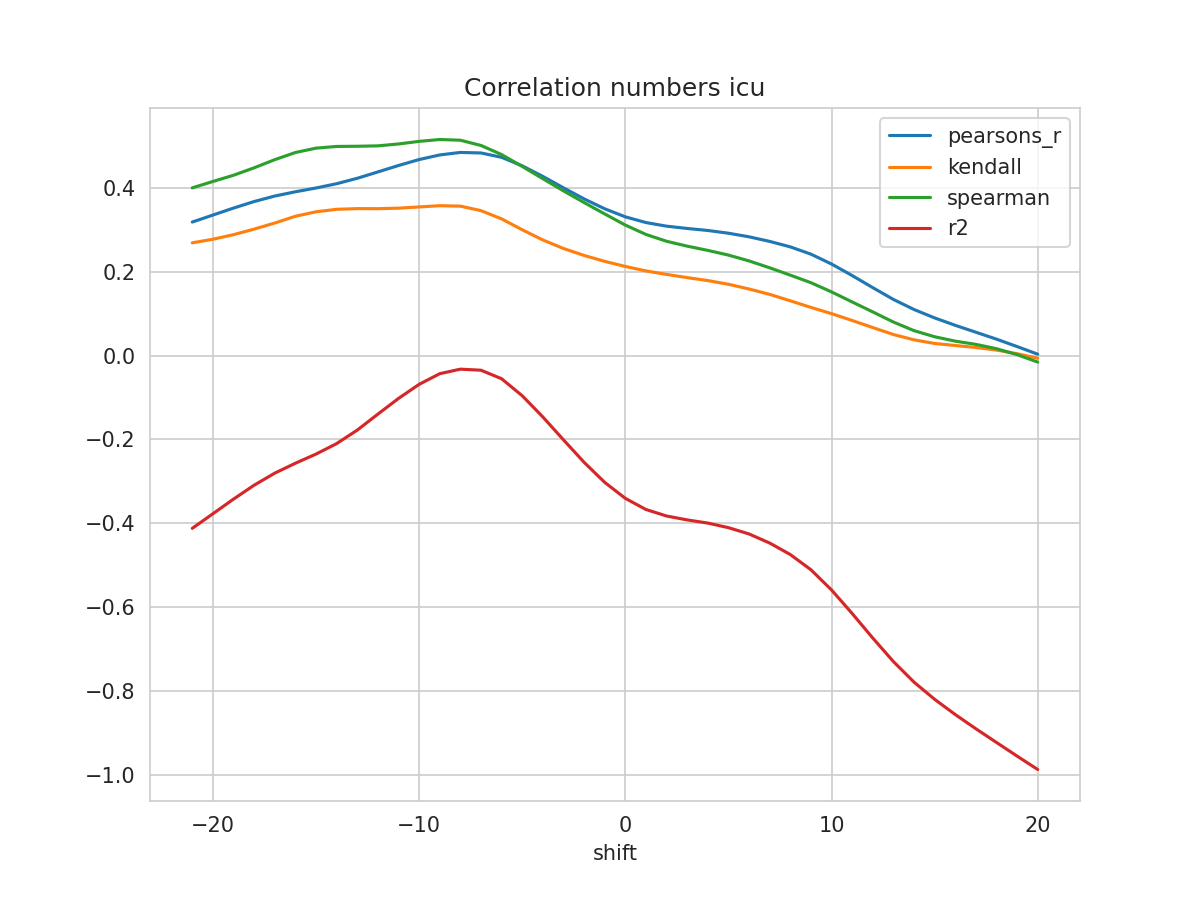

Source data for this figure (header and first rows):
shift, N, pearsons_r, kendall, spearman, mse, explained_variance_score, r2, rmse
-21, 315, 0.3185, 0.2689, 0.4, 0.04365, -0.4041, -0.412, 0.2089
-20, 316, 0.3351, 0.2774, 0.4153, 0.04251, -0.3702, -0.3772, 0.2062
-19, 317, 0.3518, 0.2883, 0.4301, 0.04136, -0.3359, -0.3423, 0.2034
-18, 318, 0.3674, 0.3016, 0.4478, 0.04027, -0.3034, -0.3091, 0.2007
-17, 319, 0.3805, 0.3161, 0.4672, 0.03934, -0.2751, -0.2804, 0.1983
-16, 320, 0.3906, 0.3323, 0.4843, 0.03863, -0.252, -0.2568, 0.1965
-15, 321, 0.3997, 0.3429, 0.4947, 0.038, -0.2307, -0.2349, 0.1949
-14, 322, 0.4099, 0.3488, 0.4988, 0.03733, -0.2064, -0.2099, 0.1932
-13, 323, 0.4228, 0.3505, 0.4992, 0.03654, -0.1749, -0.1778, 0.1911
-12, 324, 0.438, 0.3504, 0.5002, 0.03565, -0.1375, -0.1396, 0.1888
-11, 325, 0.4533, 0.3515, 0.5047, 0.03474, -0.1007, -0.1022, 0.1864
-10, 326, 0.4675, 0.3545, 0.5109, 0.03386, -0.06746, -0.06866, 0.184
-9, 327, 0.4785, 0.3575, 0.5153, 0.03316, -0.04226, -0.04321, 0.1821
-8, 327, 0.4845, 0.3564, 0.5136, 0.03275, -0.03137, -0.03239, 0.181
-7, 327, 0.4832, 0.3457, 0.5011, 0.03283, -0.03386, -0.03488, 0.1812
-6, 327, 0.4729, 0.3261, 0.4794, 0.0335, -0.05425, -0.05522, 0.183
-5, 327, 0.4526, 0.3, 0.4511, 0.03479, -0.0948, -0.09578, 0.1865
-4, 327, 0.4273, 0.2757, 0.4218, 0.03639, -0.1454, -0.1463, 0.1908
-3, 327, 0.4001, 0.2554, 0.3929, 0.0381, -0.2001, -0.2009, 0.1952
-2, 327, 0.3737, 0.2388, 0.365, 0.03973, -0.254, -0.2545, 0.1993
-1, 327, 0.3501, 0.2247, 0.3378, 0.0412, -0.302, -0.3023, 0.203
0, 327, 0.3309, 0.2126, 0.3113, 0.04241, -0.3404, -0.3405, 0.2059
1, 327, 0.3173, 0.2019, 0.2889, 0.0433, -0.367, -0.367, 0.2081
2, 327, 0.3087, 0.1936, 0.2726, 0.0439, -0.3826, -0.3826, 0.2095
3, 327, 0.3032, 0.1859, 0.261, 0.0443, -0.3918, -0.3919, 0.2105
4, 327, 0.2984, 0.1789, 0.2509, 0.04468, -0.3992, -0.3995, 0.2114
5, 327, 0.2918, 0.1701, 0.2397, 0.04519, -0.4098, -0.4104, 0.2126
6, 327, 0.2833, 0.1588, 0.2258, 0.04582, -0.4245, -0.4254, 0.2141
7, 327, 0.2723, 0.146, 0.2093, 0.04655, -0.4457, -0.4471, 0.2158
8, 327, 0.2593, 0.1306, 0.1919, 0.04735, -0.4728, -0.4744, 0.2176
9, 327, 0.2419, 0.1149, 0.1739, 0.04841, -0.5089, -0.5107, 0.22
10, 327, 0.2184, 0.1, 0.1519, 0.04988, -0.557, -0.5589, 0.2233
11, 327, 0.1909, 0.08369, 0.1279, 0.0516, -0.613, -0.615, 0.2271
12, 327, 0.162, 0.06685, 0.1042, 0.05341, -0.6715, -0.6736, 0.2311
13, 327, 0.1339, 0.05028, 0.08004, 0.0552, -0.7276, -0.7297, 0.2349
14, 327, 0.1099, 0.03757, 0.0595, 0.0567, -0.7766, -0.7788, 0.2381
15, 327, 0.08985, 0.02887, 0.04491, 0.05795, -0.8174, -0.8198, 0.2407
16, 327, 0.07218, 0.02403, 0.03443, 0.05905, -0.8536, -0.8561, 0.243
17, 327, 0.05571, 0.01933, 0.02675, 0.06007, -0.8874, -0.89, 0.2451
18, 327, 0.03919, 0.01309, 0.01645, 0.06113, -0.9201, -0.9227, 0.2472
19, 327, 0.0215, 0.004465, 0.002255, 0.06233, -0.9528, -0.9552, 0.2497
20, 327, 0.003342, -0.006432, -0.01557, 0.06361, -0.9851, -0.9871, 0.2522
